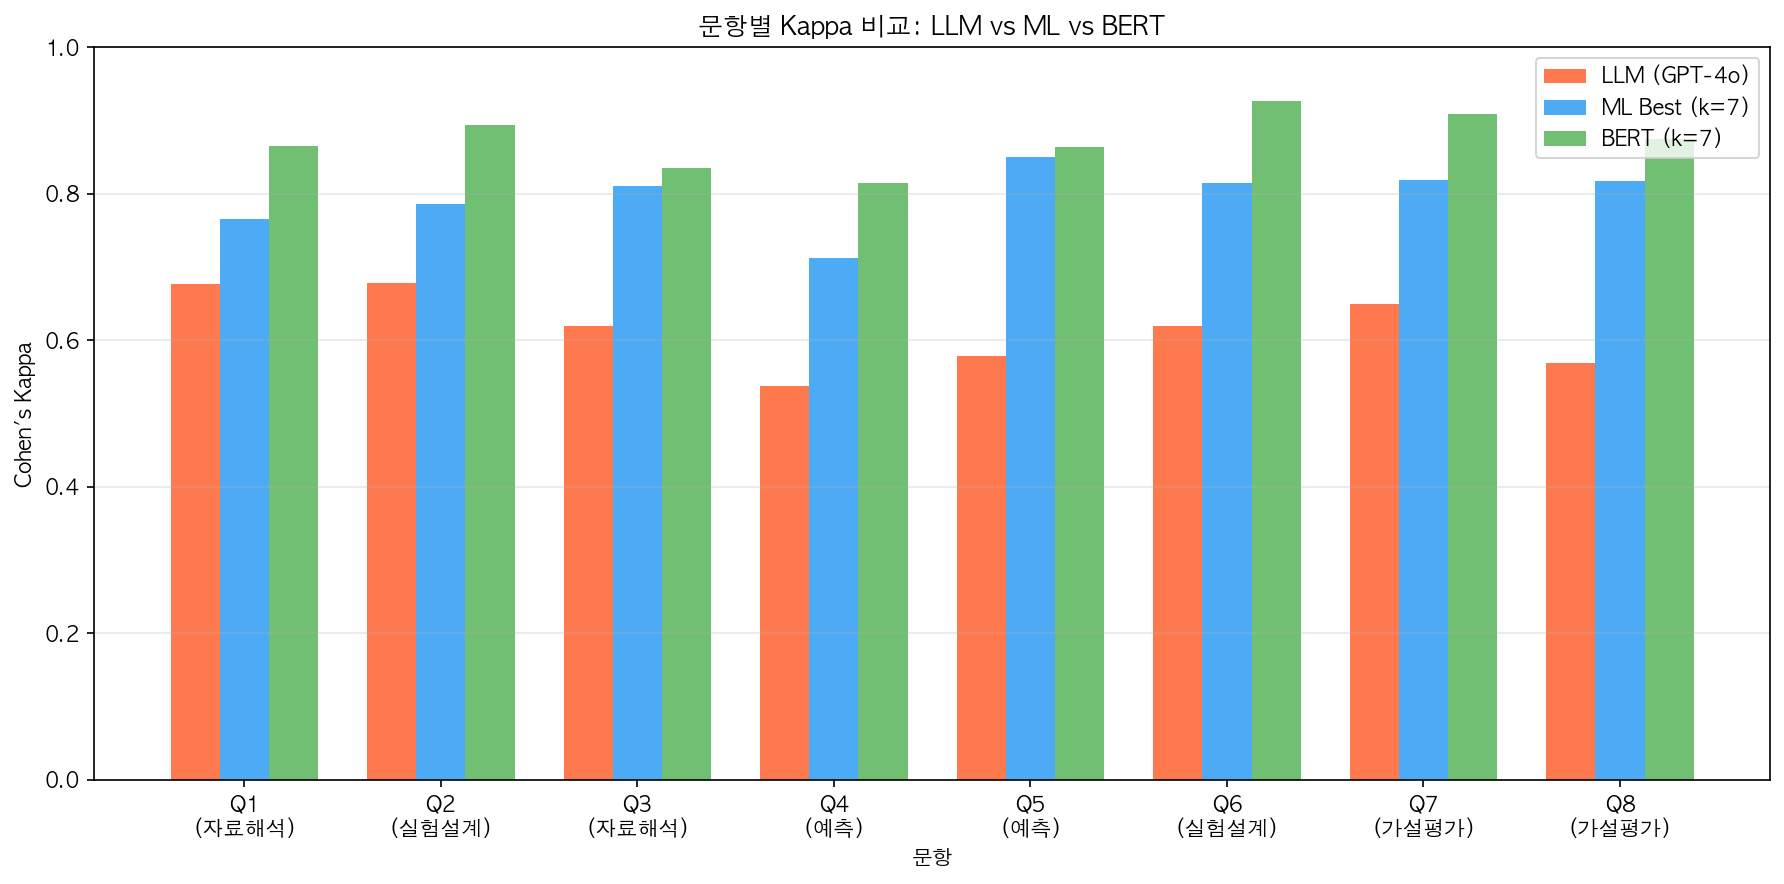

Data behind this chart, as committed beside it:
Q, Type, LLM_Kappa, ML_Kappa_Best, ML_Kappa_Mean, BERT_Kappa
Q1, 자료해석·결론, 0.6767, 0.7653, 0.6842, 0.8651
Q2, 실험설계, 0.6781, 0.7867, 0.7471, 0.8943
Q3, 자료해석·결론, 0.6195, 0.8107, 0.7156, 0.835
Q4, 예측, 0.5371, 0.7127, 0.6698, 0.8147
Q5, 예측, 0.5791, 0.85, 0.6752, 0.8643
Q6, 실험설계, 0.6193, 0.8144, 0.7445, 0.9268
Q7, 가설평가, 0.6499, 0.8189, 0.6873, 0.9089
Q8, 가설평가, 0.5694, 0.8175, 0.7295, 0.8747
